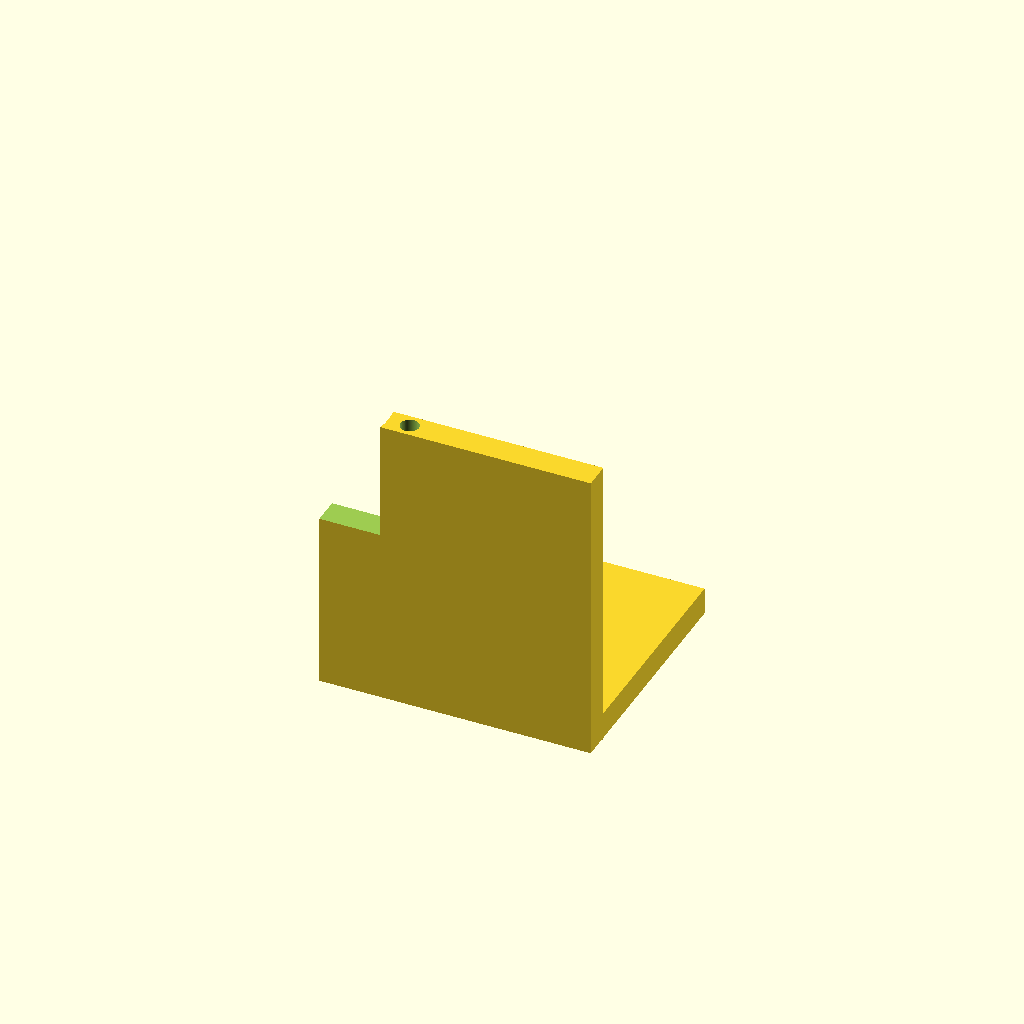
Cell 1: the model at its default parameters.
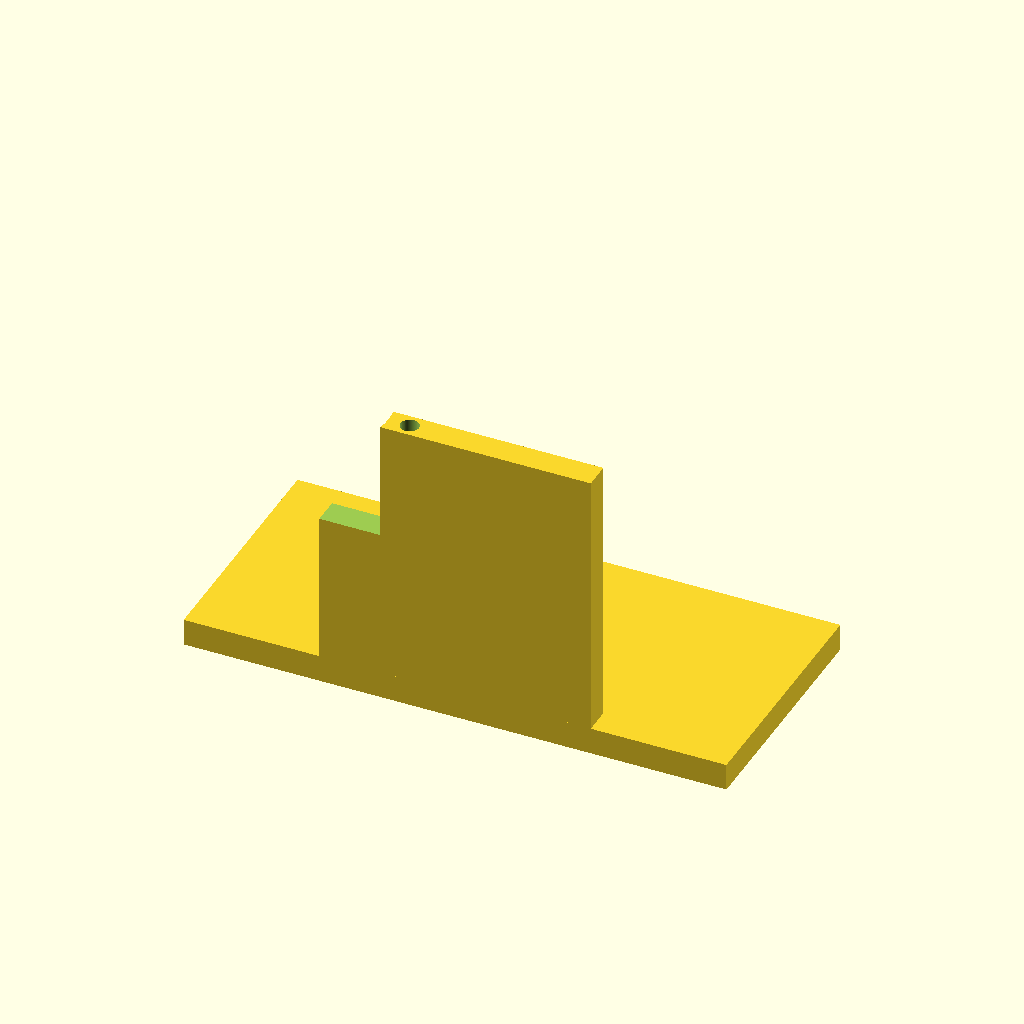
Cell 2: bp_width = 100 (everything else at default).
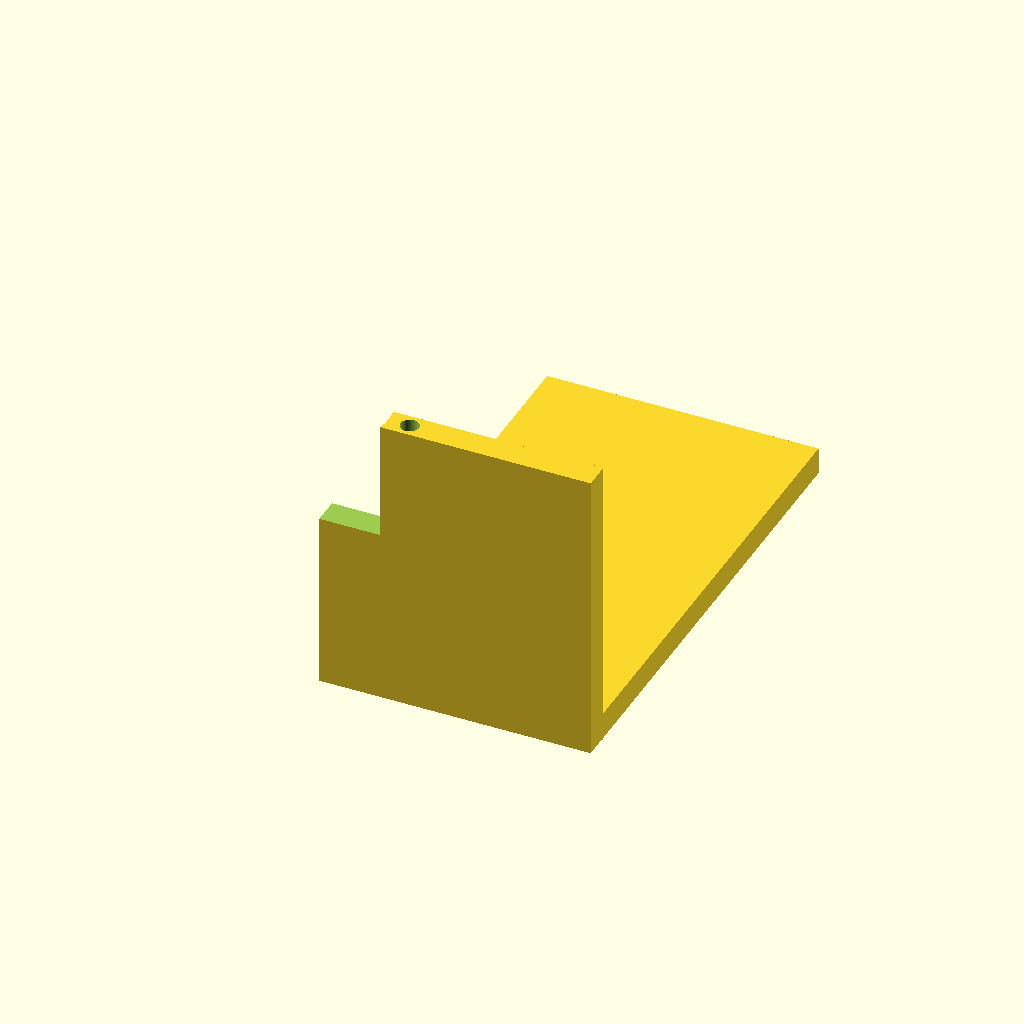
Cell 3 — bp_length set to 90, the other parameters unchanged.
All cells are drawn from one camera (rotation 55°, 0°, 25°, orthographic, colour scheme Cornfield), so only the parameter changes between them.
The OpenSCAD source (bench/results/think-tiiny/code/tiiny_openai_gpt-oss-20b/nema17_motor_bracket_s0_a0.scad):
$fn = 64; // smooth curves

// ---------------------
// Base plate dimensions
// ---------------------
bp_width     = 50;   // X
bp_length    = 45;   // Y
bp_thickness = 5;   // Z
bp_hole_d    = 4.5; // M4 diameter
bp_hole_r    = bp_hole_d/2;
bp_hole_z    = bp_thickness/2;
bp_hole_y    = 30;
bp_hole_x1   = -17;
bp_hole_x2   = 17;

// ---------------------
// Motor plate dimensions
// ---------------------
mp_width     = 50;   // X
mp_length    = 5;    // Y
mp_thickness = 50;   // Z
mp_hole_d    = 3.4; // M3 diameter
mp_hole_r    = mp_hole_d/2;
mp_hole_y    = mp_length/2;   // 2.5
mp_hole_z    = mp_thickness/2; // 25
mp_boss_d    = 23;   // boss diameter
mp_boss_r    = mp_boss_d/2;
mp_boss_y    = mp_length/2;   // 2.5
mp_boss_z    = 28;   // relative to motor plate origin
mp_screw_pattern = 31; // side length of square pattern
mp_screw_offset  = mp_screw_pattern/2; // 15.5
mp_screw_y      = mp_length/2;   // 2.5
mp_screw_z_base = 28;           // base z of pattern

// ---------------------
// Gusset dimensions
// ---------------------
gusset_thickness = 5;   // extrusion along X
gusset_leg       = 20;  // legs along +Y and +Z
gusset_corner_y = 5;   // right‑angle corner y
gusset_corner_z = 5;   // right‑angle corner z

// ---------------------
// Base plate module
// ---------------------
module base_plate() {
    cube([bp_width, bp_length, bp_thickness], center=false);
}

// ---------------------
// Base plate holes
// ---------------------
module base_holes() {
    // first hole
    translate([bp_hole_x1, bp_hole_y, bp_hole_z])
        cylinder(r=bp_hole_r, h=bp_thickness+0.02, center=false);
    // second hole
    translate([bp_hole_x2, bp_hole_y, bp_hole_z])
        cylinder(r=bp_hole_r, h=bp_thickness+0.02, center=false);
}

// ---------------------
// Motor plate module
// ---------------------
module motor_plate() {
    cube([mp_width, mp_length, mp_thickness], center=false);
}

// ---------------------
// Motor plate holes
// ---------------------
module motor_holes() {
    // boss hole
    translate([0, mp_boss_y, mp_boss_z])
        cylinder(r=mp_boss_r, h=mp_thickness+0.02, center=false);
    // screw holes
    for (i = [-1, 1]) {
        for (j = [-1, 1]) {
            translate([i*mp_screw_offset, mp_screw_y, mp_screw_z_base + j*mp_screw_offset])
                cylinder(r=mp_hole_r, h=mp_thickness+0.02, center=false);
        }
    }
}

// ---------------------
// Gusset module
// ---------------------
module gusset(offsetX) {
    // triangle in YZ plane
    polygon(points=[
        [gusset_corner_y, gusset_corner_z],
        [gusset_corner_y+gusset_leg, gusset_corner_z],
        [gusset_corner_y, gusset_corner_z+gusset_leg]
    ]);
    // rotate to XY plane and extrude along Z
    rotate([0, 90, 0]) linear_extrude(height=gusset_thickness);
    // rotate back to X axis
    rotate([0, -90, 0]);
    // translate to the desired X position
    translate([offsetX, 0, 0]);
}

// ---------------------
// Assembly
// ---------------------
union() {
    // Base plate with holes
    difference() {
        translate([-bp_width/2, 0, 0]) base_plate();
        translate([-bp_width/2, 0, 0]) base_holes();
    }

    // Motor plate with holes
    difference() {
        translate([-mp_width/2, 0, 5]) motor_plate();
        translate([-mp_width/2, 0, 5]) motor_holes();
    }

    // Gussets
    gusset(-mp_width/2); // left gusset (x = -25 to -20)
    gusset(mp_width/2);  // right gusset (x = 20 to 25)
}
Parameter table extracted from the source (name, type, default, range or options):
bp_width: number, default 50
bp_length: number, default 45
bp_thickness: number, default 5
bp_hole_d: number, default 4.5
bp_hole_y: number, default 30
bp_hole_x1: number, default -17
bp_hole_x2: number, default 17
mp_width: number, default 50
mp_length: number, default 5
mp_thickness: number, default 50
mp_hole_d: number, default 3.4
mp_boss_d: number, default 23
mp_boss_z: number, default 28
mp_screw_pattern: number, default 31
mp_screw_z_base: number, default 28
gusset_thickness: number, default 5
gusset_leg: number, default 20
gusset_corner_y: number, default 5
gusset_corner_z: number, default 5
